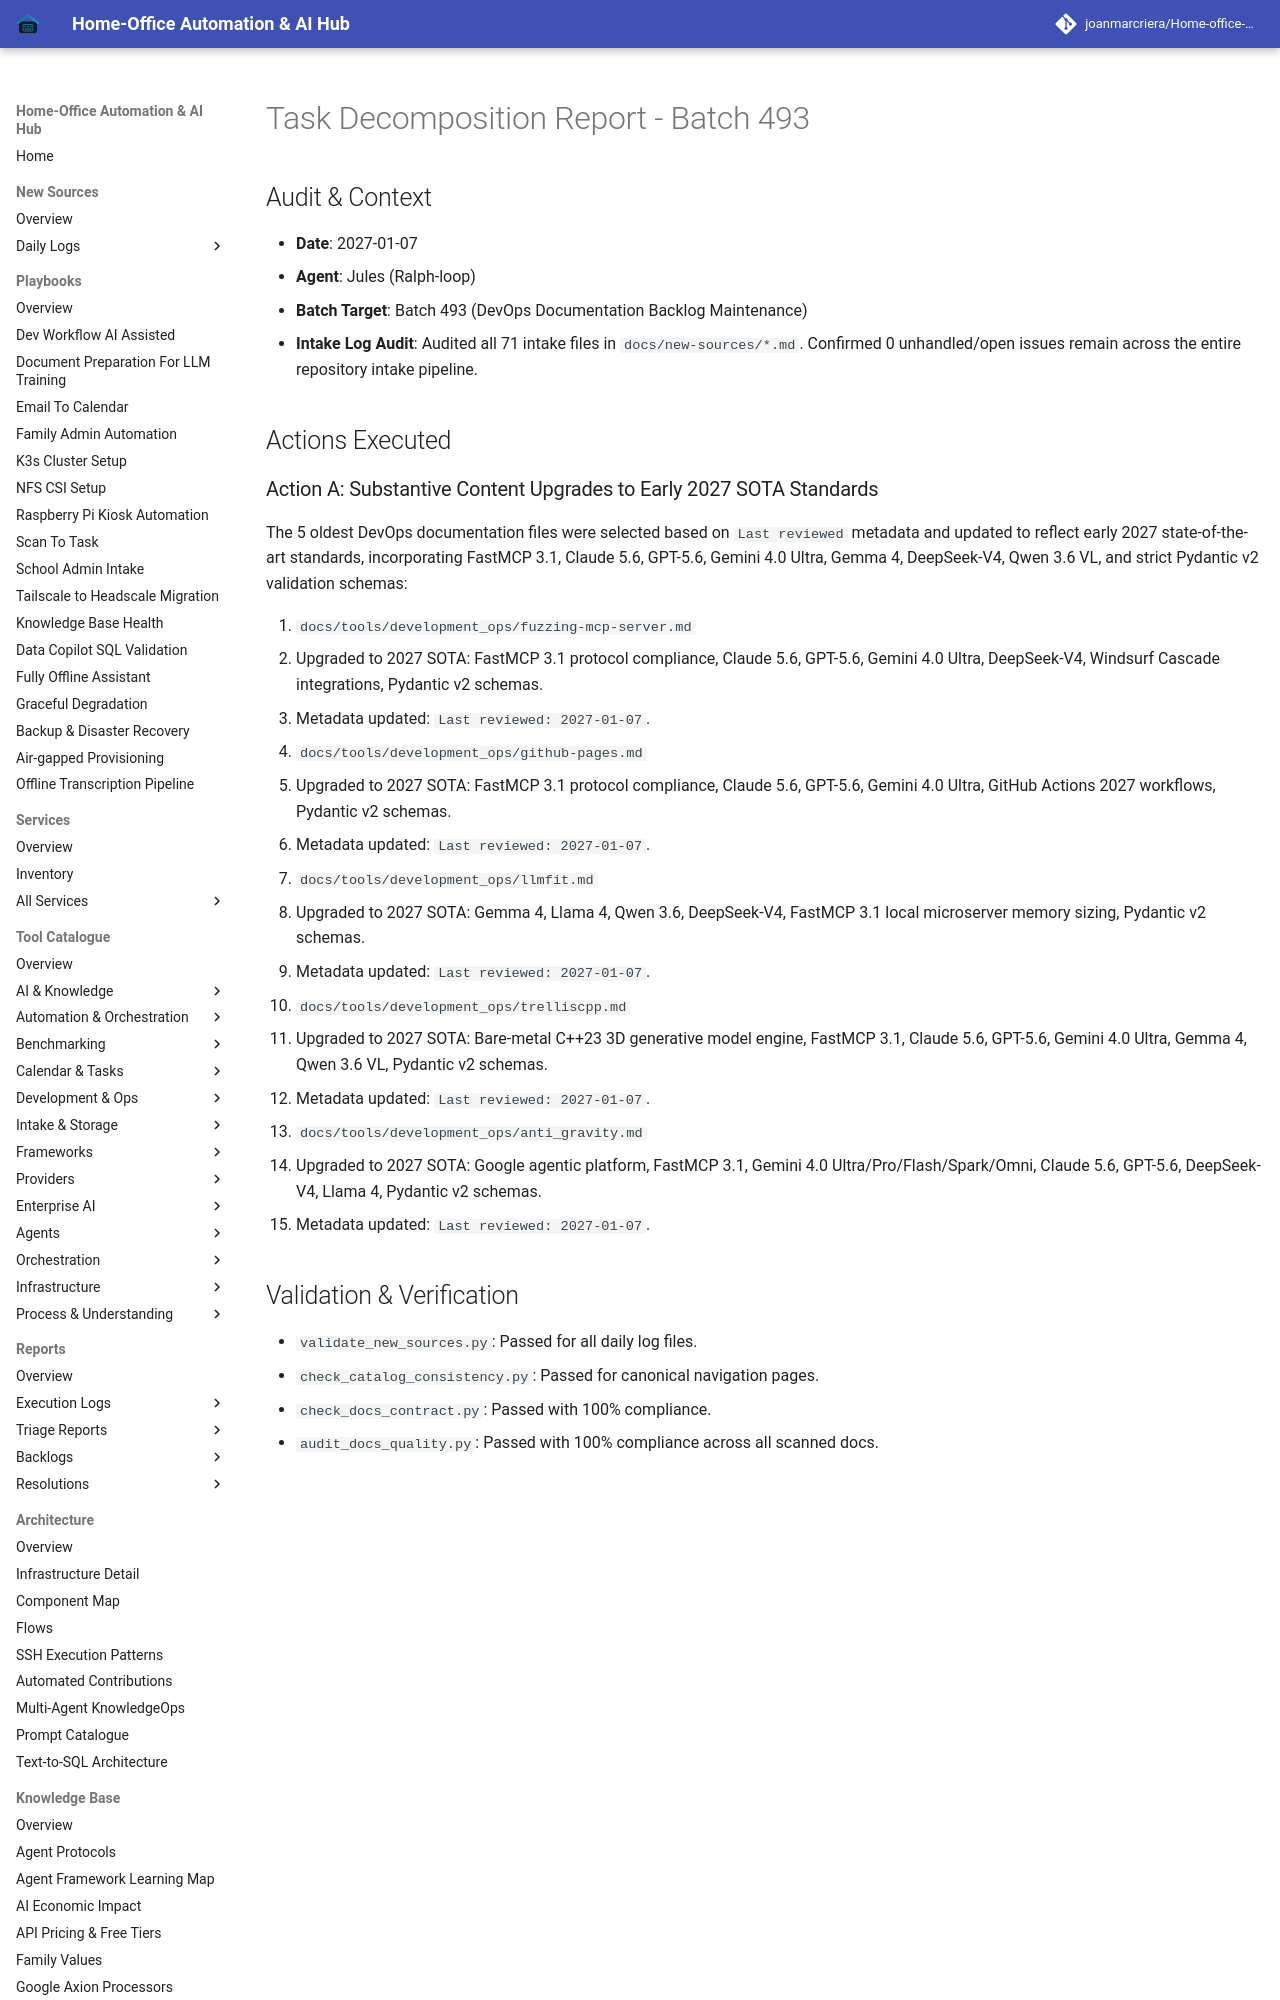

repository: joanmarcriera/Home-office-automations · page: reports/task-decomposition-batch-493/index.html · generator: mkdocs

# Task Decomposition Report - Batch 493

## Audit & Context
- **Date**: 2027-01-07
- **Agent**: Jules (Ralph-loop)
- **Batch Target**: Batch 493 (DevOps Documentation Backlog Maintenance)
- **Intake Log Audit**: Audited all 71 intake files in `docs/new-sources/*.md`. Confirmed 0 unhandled/open issues remain across the entire repository intake pipeline.

## Actions Executed
